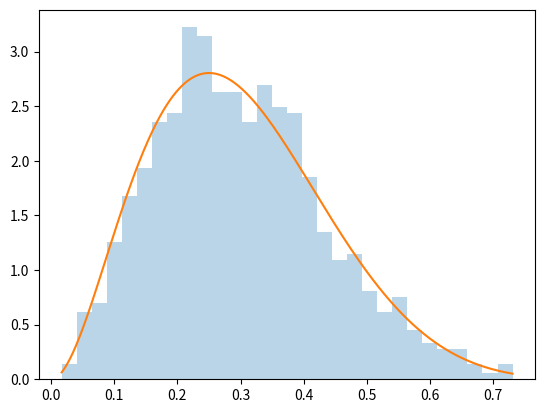

The script that saved this image:
import numpy as np
import matplotlib.pyplot as plt
import scipy.stats as stats


betaDistribution = np.random.beta(3, 7, size = 1500)
x = np.linspace(betaDistribution.min(), betaDistribution.max(), 1500)
y = stats.beta.pdf(x, 3, 7)

plt.hist(betaDistribution, alpha = 0.3, bins = 30, density = True)
plt.plot(x, y)
plt.show()
